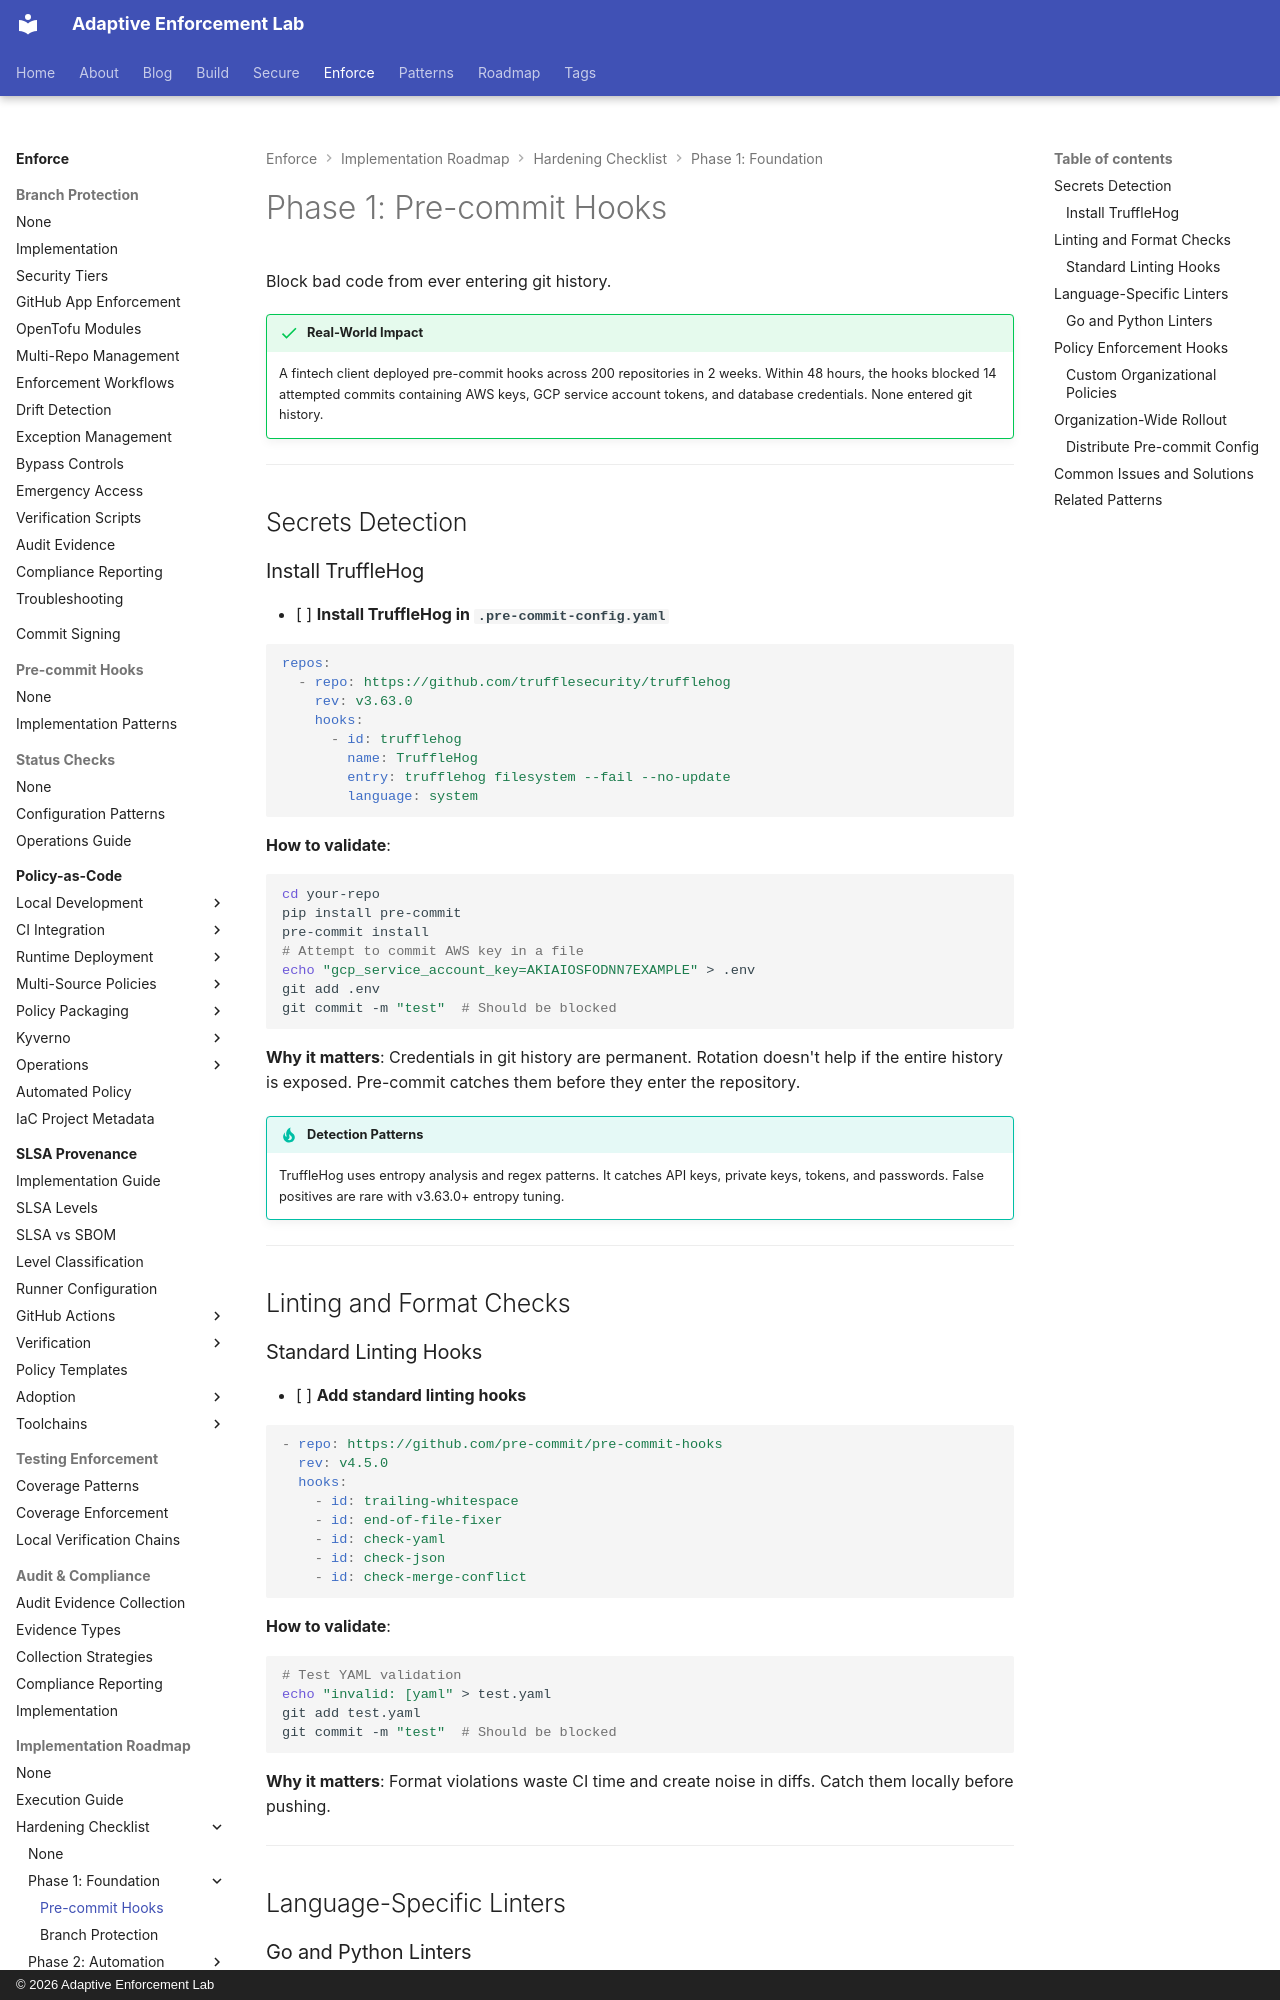

repository: adaptive-enforcement-lab/adaptive-enforcement-lab-com · page: enforce/implementation-roadmap/hardening-checklist/phase-1/pre-commit-hooks/index.html · generator: mkdocs · copyright: © 2026 Adaptive Enforcement Lab

---
title: "Phase 1: Pre-commit Hooks"
description: >-
  Deploy pre-commit hooks with TruffleHog secrets detection, linting, and policy enforcement to block bad code from entering git history across your organization.
tags:
  - pre-commit
  - secrets-detection
  - git-hooks
  - trufflehog
  - linting
provenance: human
---
# Phase 1: Pre-commit Hooks

Block bad code from ever entering git history.

!!! success "Real-World Impact"
    A fintech client deployed pre-commit hooks across 200 repositories in 2 weeks. Within 48 hours, the hooks blocked 14 attempted commits containing AWS keys, GCP service account tokens, and database credentials. None entered git history.

---

## Secrets Detection

### Install TruffleHog

- [ ] **Install TruffleHog in `.pre-commit-config.yaml`**

  ```yaml
  repos:
    - repo: https://github.com/trufflesecurity/trufflehog
      rev: v3.63.0
      hooks:
        - id: trufflehog
          name: TruffleHog
          entry: trufflehog filesystem --fail --no-update
          language: system
  ```

  **How to validate**:

  ```bash
  cd your-repo
  pip install pre-commit
  pre-commit install
  # Attempt to commit AWS key in a file
  echo "gcp_service_account_key=AKIAIOSFODNN7EXAMPLE" > .env
  git add .env
  git commit -m "test"  # Should be blocked

  ```

  **Why it matters**: Credentials in git history are permanent. Rotation doesn't help if the entire history is exposed. Pre-commit catches them before they enter the repository.

!!! tip "Detection Patterns"
    TruffleHog uses entropy analysis and regex patterns. It catches API keys, private keys, tokens, and passwords. False positives are rare with v3.63.0+ entropy tuning.

---

## Linting and Format Checks

### Standard Linting Hooks

- [ ] **Add standard linting hooks**

  ```yaml
  - repo: https://github.com/pre-commit/pre-commit-hooks
    rev: v4.5.0
    hooks:
      - id: trailing-whitespace
      - id: end-of-file-fixer
      - id: check-yaml
      - id: check-json
      - id: check-merge-conflict
  ```

  **How to validate**:

  ```bash
  # Test YAML validation
  echo "invalid: [yaml" > test.yaml
  git add test.yaml
  git commit -m "test"  # Should be blocked
  ```

  **Why it matters**: Format violations waste CI time and create noise in diffs. Catch them locally before pushing.

---

## Language-Specific Linters
